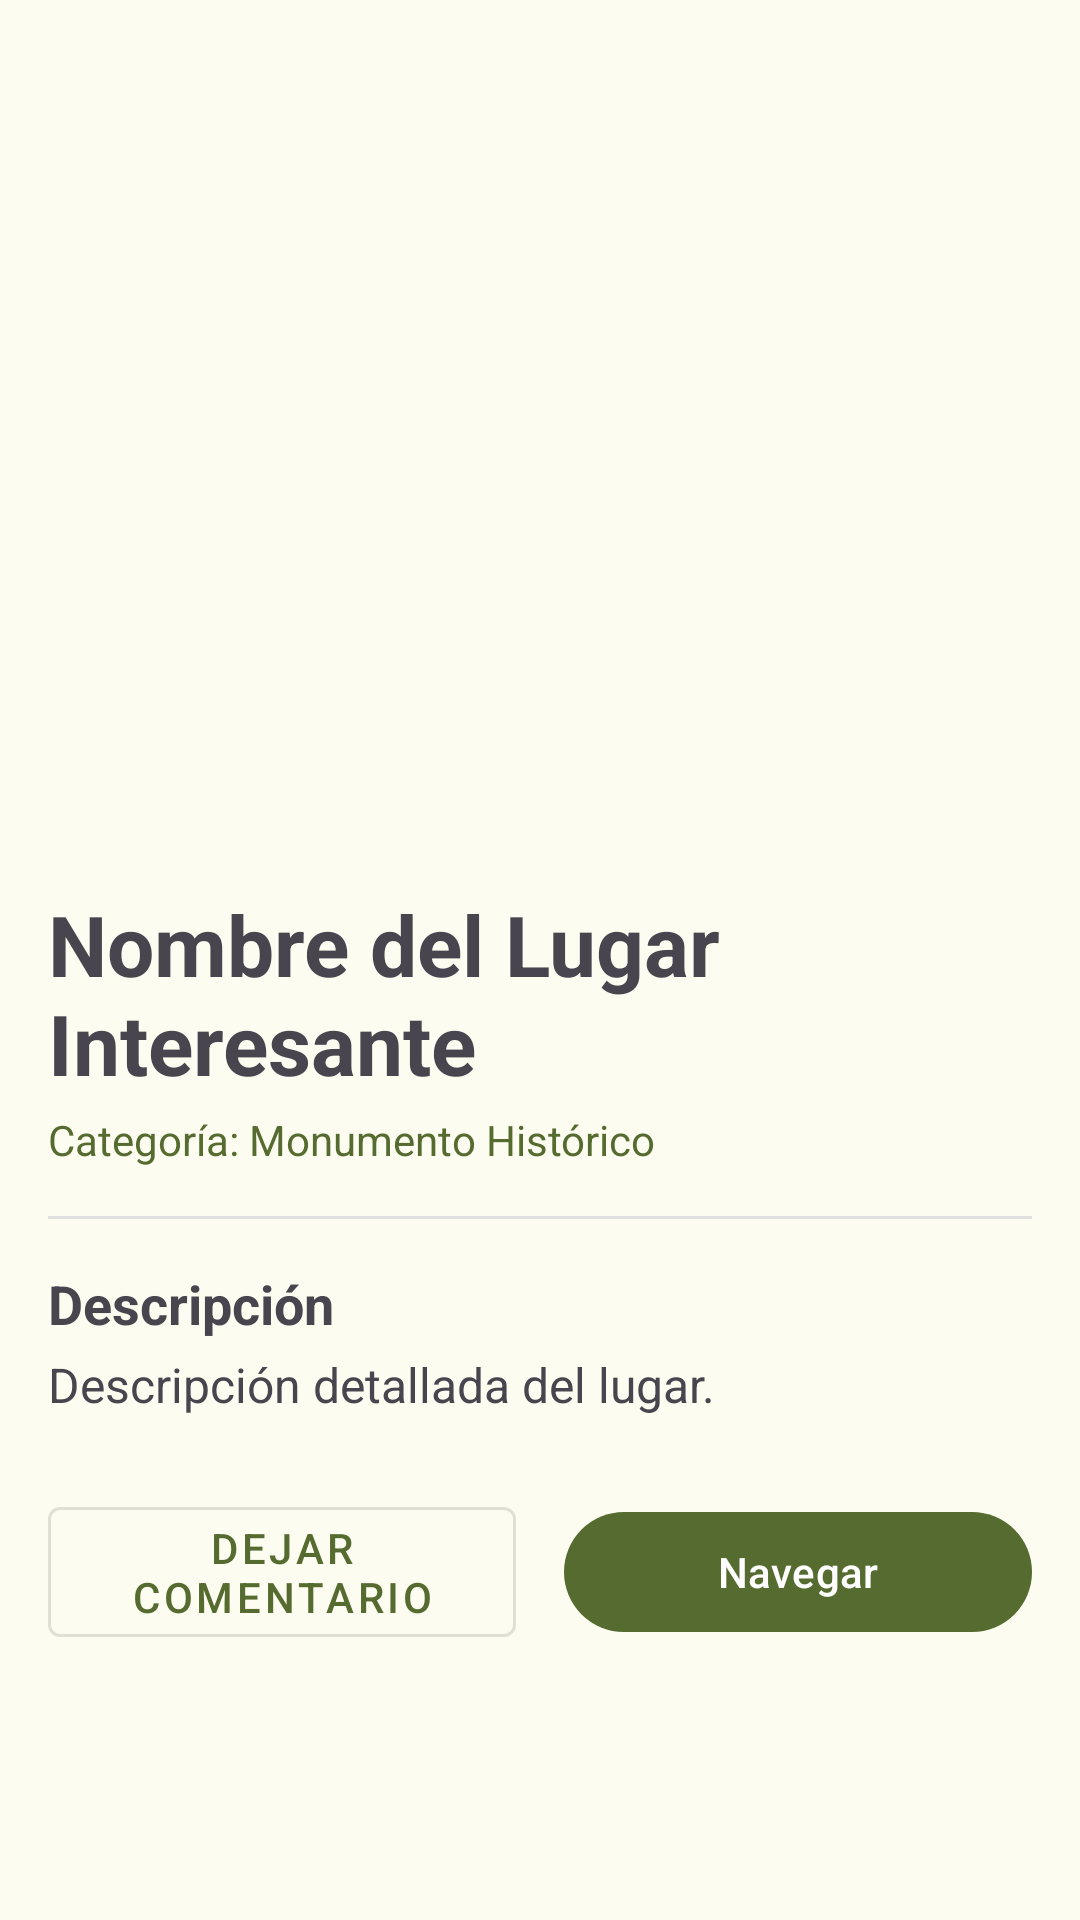

This screen was rendered from an Android layout file. Write that file and the resources it references.
<!-- AndroidManifest.xml: application theme Theme.ProyectoAplicaciónTurismoLocal -->
<!-- res/layout/detalle_layout.xml -->
<?xml version="1.0" encoding="utf-8"?>
<ScrollView xmlns:android="http://schemas.android.com/apk/res/android"
    xmlns:app="http://schemas.android.com/apk/res-auto"
    xmlns:tools="http://schemas.android.com/tools"
    android:layout_width="match_parent"
    android:layout_height="match_parent">

    <LinearLayout
        android:layout_width="match_parent"
        android:layout_height="wrap_content"
        android:orientation="vertical">

        <FrameLayout
            android:layout_width="match_parent"
            android:layout_height="280dp">

            <ImageView
                android:id="@+id/detalle_imagen"
                android:layout_width="match_parent"
                android:layout_height="match_parent"
                android:scaleType="centerCrop"
                android:contentDescription="Imagen del punto de interés"/>

            <ImageButton
                android:id="@+id/btn_favorito"
                android:layout_width="32dp"
                android:layout_height="32dp"
                android:layout_gravity="top|end"
                android:layout_margin="16dp"
                android:contentDescription="Añadir a favoritos"
                android:scaleType="fitCenter"
                android:background="?attr/selectableItemBackgroundBorderless"
                app:srcCompat="@drawable/estrella"/>

        </FrameLayout>

        <LinearLayout
            android:layout_width="match_parent"
            android:layout_height="wrap_content"
            android:orientation="vertical"
            android:padding="16dp">

            <TextView
                android:id="@+id/detalle_titulo"
                android:layout_width="match_parent"
                android:layout_height="wrap_content"
                android:text="Nombre del Lugar Interesante"
                android:textSize="28sp"
                android:textStyle="bold"
                android:layout_marginBottom="4dp"/>

            <TextView
                android:id="@+id/detalle_categoria"
                android:layout_width="wrap_content"
                android:layout_height="wrap_content"
                android:text="Categoría: Monumento Histórico"
                android:textColor="?attr/colorPrimary"
                android:layout_marginBottom="16dp"/>

            <View
                android:layout_width="match_parent"
                android:background="#E0E0E0"
                android:layout_marginBottom="16dp"
                android:layout_height="1dp"/>

            <TextView
                android:layout_width="match_parent"
                android:layout_height="wrap_content"
                android:text="Descripción"
                android:textStyle="bold"
                android:textSize="18sp"/>

            <TextView
                android:id="@+id/detalle_descripcion"
                android:layout_width="match_parent"
                android:layout_height="wrap_content"
                android:layout_marginTop="4dp"
                android:text="Descripción detallada del lugar."
                android:textSize="16sp"/>

            <LinearLayout
                android:layout_width="match_parent"
                android:layout_height="wrap_content"
                android:orientation="horizontal"
                android:layout_marginTop="24dp"
                android:gravity="center_vertical">

                <com.google.android.material.button.MaterialButton
                    android:id="@+id/btn_comentario"
                    android:layout_width="0dp"
                    android:layout_height="wrap_content"
                    android:layout_weight="1"
                    android:layout_marginEnd="8dp"
                    android:text="Dejar comentario"
                    style="@style/Widget.MaterialComponents.Button.OutlinedButton"/>

                <com.google.android.material.button.MaterialButton
                    android:id="@+id/btn_navegar"
                    android:layout_width="0dp"
                    android:layout_height="wrap_content"
                    android:layout_weight="1"
                    android:layout_marginStart="8dp"
                    android:text="Navegar" />
            </LinearLayout>

        </LinearLayout>
    </LinearLayout>
</ScrollView>
<!-- resources referenced by this layout -->
<resources>
  <style name="Theme.ProyectoAplicaciónTurismoLocal" parent="Base.Theme.ProyectoAplicaciónTurismoLocal" />
  <style name="Base.Theme.ProyectoAplicaciónTurismoLocal" parent="Theme.Material3.DayNight.NoActionBar">
          
          
          <item name="colorPrimary">@color/lucena_primary</item>
          <item name="colorPrimaryVariant">@color/lucena_primary_dark</item>
          <item name="colorOnPrimary">@color/white</item>
  
          <item name="colorSecondary">@color/lucena_secondary</item>
          <item name="colorOnSecondary">@color/white</item>
  
          <item name="android:windowBackground">@color/lucena_background</item>
  
          <item name="android:statusBarColor">@color/lucena_primary</item>
  
      </style>
  <color name="lucena_primary">#556B2F</color>
  <color name="lucena_primary_dark">#3E4F22</color>
  <color name="white">#FFFFFFFF</color>
  <color name="lucena_secondary">#DAA520</color>
  <color name="lucena_background">#FDFCF0</color>
</resources>
